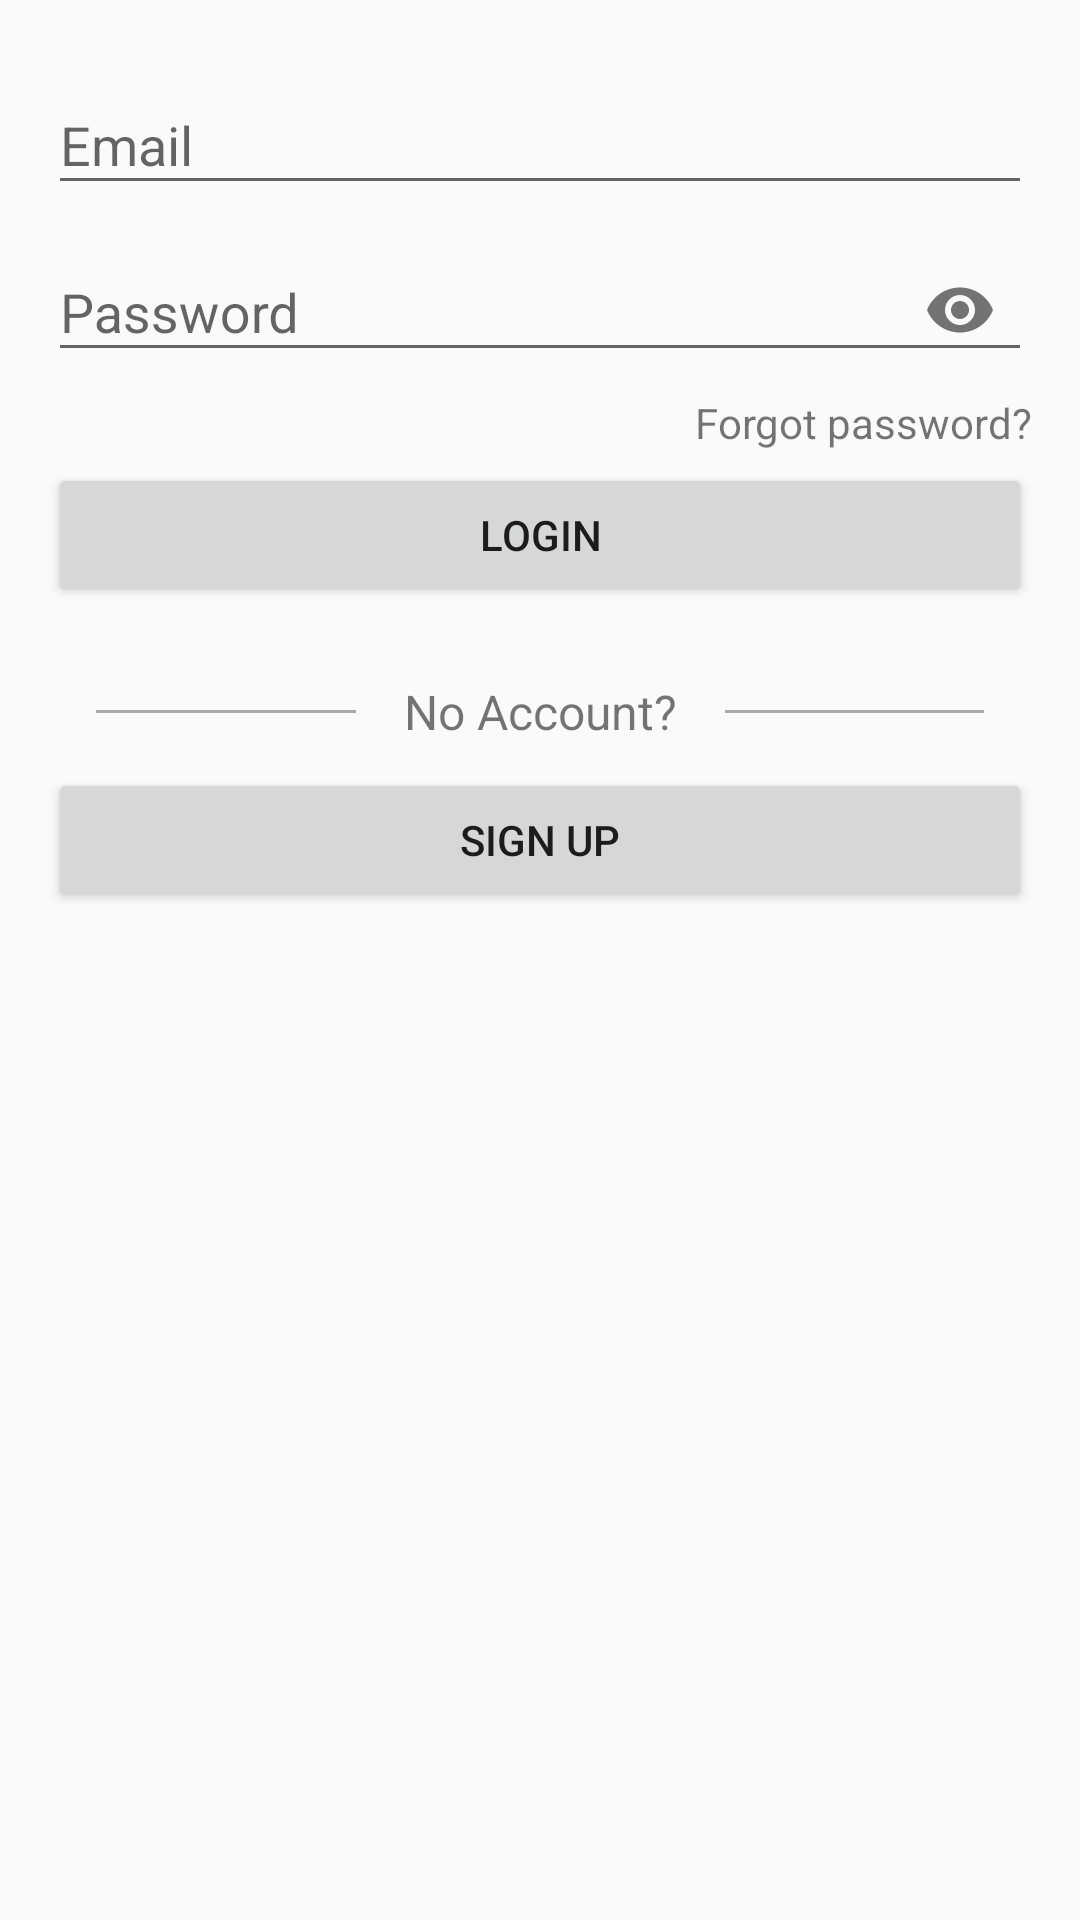

Reconstruct the res/layout file that produces this screen, plus the resources it refers to.
<!-- AndroidManifest.xml: application theme AppTheme -->
<!-- res/layout/fragment_login.xml -->
<?xml version="1.0" encoding="utf-8"?>
<androidx.constraintlayout.widget.ConstraintLayout
    xmlns:android="http://schemas.android.com/apk/res/android"
    xmlns:app="http://schemas.android.com/apk/res-auto"
    xmlns:tools="http://schemas.android.com/tools"
    android:layout_width="match_parent"
    android:layout_height="match_parent">

    <LinearLayout
        android:layout_width="0dp"
        android:layout_height="0dp"
        android:layout_marginStart="16dp"
        android:layout_marginTop="16dp"
        android:layout_marginEnd="16dp"
        android:orientation="vertical"
        app:layout_constraintBottom_toBottomOf="parent"
        app:layout_constraintEnd_toEndOf="parent"
        app:layout_constraintStart_toStartOf="parent"
        app:layout_constraintTop_toTopOf="parent">

        <com.google.android.material.textfield.TextInputLayout
            android:layout_width="match_parent"
            android:layout_height="wrap_content">

            <com.google.android.material.textfield.TextInputEditText
                android:id="@+id/editTextEmail"
                android:layout_width="match_parent"
                android:layout_height="wrap_content"
                android:hint="Email"
                android:inputType="textEmailAddress" />
        </com.google.android.material.textfield.TextInputLayout>

        <com.google.android.material.textfield.TextInputLayout
            android:layout_width="match_parent"
            android:layout_height="wrap_content"
            app:passwordToggleEnabled="true">

            <com.google.android.material.textfield.TextInputEditText
                android:id="@+id/editTextPassword"
                android:layout_width="match_parent"
                android:layout_height="wrap_content"
                android:hint="Password"
                android:inputType="textPassword" />
        </com.google.android.material.textfield.TextInputLayout>

        <TextView
            android:id="@+id/textViewForgotPassword"
            android:layout_width="wrap_content"
            android:layout_height="wrap_content"
            android:layout_gravity="right"
            android:layout_marginTop="4dp"
            android:layout_marginBottom="4dp"
            android:text="Forgot password?"
            android:textSize="14sp" />

        <Button
            android:id="@+id/buttonLogin"
            android:layout_width="match_parent"
            android:layout_height="wrap_content"
            android:text="Login" />

        <androidx.constraintlayout.widget.ConstraintLayout
            android:layout_width="match_parent"
            android:layout_height="wrap_content"
            android:paddingTop="16dp">

            <View
                android:id="@+id/view4"
                android:layout_width="0dp"
                android:layout_height="1dp"
                android:layout_marginStart="16dp"
                android:layout_marginEnd="16dp"
                android:background="@android:color/darker_gray"
                app:layout_constraintBottom_toBottomOf="parent"
                app:layout_constraintEnd_toEndOf="parent"
                app:layout_constraintStart_toEndOf="@+id/textView3"
                app:layout_constraintTop_toTopOf="parent" />

            <View
                android:id="@+id/view5"
                android:layout_width="0dp"
                android:layout_height="1dp"
                android:layout_marginStart="16dp"
                android:layout_marginEnd="16dp"
                android:background="@android:color/darker_gray"
                app:layout_constraintBottom_toBottomOf="parent"
                app:layout_constraintEnd_toStartOf="@+id/textView3"
                app:layout_constraintStart_toStartOf="parent"
                app:layout_constraintTop_toTopOf="parent" />

            <TextView
                android:id="@+id/textView3"
                android:layout_width="wrap_content"
                android:layout_height="wrap_content"
                android:layout_margin="8dp"
                android:text="No Account?"
                android:textSize="16sp"
                app:layout_constraintBottom_toBottomOf="parent"
                app:layout_constraintEnd_toEndOf="parent"
                app:layout_constraintStart_toStartOf="parent"
                app:layout_constraintTop_toTopOf="parent" />

        </androidx.constraintlayout.widget.ConstraintLayout>

        <Button
            android:id="@+id/buttonSignUp"
            android:layout_width="match_parent"
            android:layout_height="wrap_content"
            android:text="Sign up" />

    </LinearLayout>

</androidx.constraintlayout.widget.ConstraintLayout>
<!-- resources referenced by this layout -->
<resources>
  <style name="AppTheme" parent="Theme.AppCompat.Light.NoActionBar">
          <item name="colorPrimary">@color/colorPrimary</item>
          <item name="colorPrimaryDark">@color/colorPrimaryDark</item>
          <item name="colorAccent">@color/colorAccent</item>
      </style>
  <color name="colorPrimary">#6200EE</color>
  <color name="colorPrimaryDark">#3700B3</color>
  <color name="colorAccent">#03DAC5</color>
</resources>
